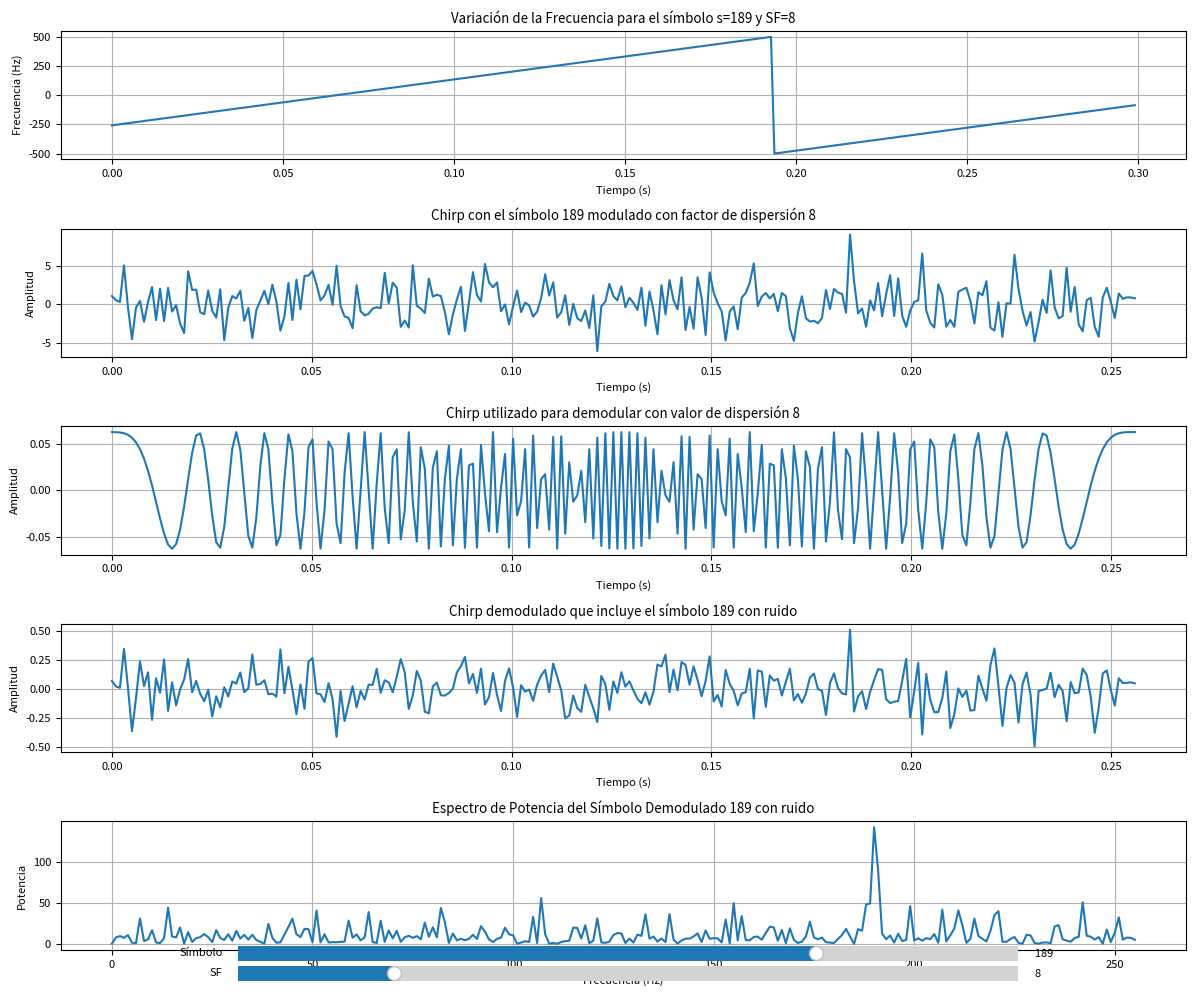

This figure's Python source:
import numpy as np
import matplotlib.pyplot as plt
from matplotlib.widgets import Slider

# Define características de la modulación
BW = 1000
Fs = 1000

# Define el símbolo inicial que se va a transmitir
s = 189

# Relación señal ruido
SNR = -10

# Período de muestreo y duración de cada símbolo
T = 1 / BW

# Función para generar símbolos
def generar_symb(Ts, Fs, s, SF):
    t = np.linspace(0, Ts, int(Ts * Fs))
    chirp = np.exp(1j * 2 * np.pi * (s * BW / (2 ** SF) * t + (BW / (2 * Ts)) * t**2))
    return t, chirp

# Función para añadir ruido a la señal
def add_noise(signal, SNR):
    signal_power = np.mean(np.abs(signal) ** 2)
    noise_power = signal_power / (10 ** (SNR / 10))
    noise = np.sqrt(noise_power / 2) * (np.random.randn(len(signal)) + 1j * np.random.randn(len(signal)))
    return signal + noise

# Función para actualizar los gráficos
def update(val):
    s = int(slider_s.val)
    SF = int(slider_sf.val)
    Ts = (2 ** SF) * T
    num_samples = int(Ts * Fs)
    
    symb_t, symb_f = generar_symb(Ts, Fs, s, SF)
    symb_f_noisy = add_noise(symb_f, SNR)
    symb_t_elongated = np.linspace(0, 0.3, int(0.3 * Fs))
    symb_f_elongated = np.exp(1j * 2 * np.pi * (s * BW / (2 ** SF) * symb_t_elongated + (BW / (2 * Ts)) * symb_t_elongated**2))
    instantaneous_phase = np.unwrap(np.angle(symb_f_elongated))
    instantaneous_frequency = np.diff(instantaneous_phase) / (2.0 * np.pi) * Fs
    
    base_down_chirp = np.zeros(num_samples, dtype=complex)
    k = 0
    for n in range(num_samples):
        if k >= (2 ** SF):
            k = k - (2 ** SF)
        k = k + 1
        base_down_chirp[n] = (1 / np.sqrt(2 ** SF)) * np.exp(-1j * 2 * np.pi * k * (k / (2 ** SF * 2)))
    
    dechirped = symb_f_noisy * base_down_chirp
    dechirped_fft = np.fft.fft(dechirped)
    power = np.abs(dechirped_fft) ** 2

    ax1.clear()
    ax1.plot(symb_t_elongated[:-1], instantaneous_frequency)
    ax1.set_title(f'Variación de la Frecuencia para el símbolo s={s} y SF={SF}')
    ax1.set_xlabel('Tiempo (s)')
    ax1.set_ylabel('Frecuencia (Hz)')
    ax1.grid()

    ax2.clear()
    ax2.plot(symb_t, np.real(symb_f_noisy))
    ax2.set_title(f'Chirp con el símbolo {s} modulado con factor de dispersión {SF}')
    ax2.set_xlabel('Tiempo (s)')
    ax2.set_ylabel('Amplitud')
    ax2.grid()

    ax3.clear()
    ax3.plot(symb_t, np.real(base_down_chirp))
    ax3.set_title(f'Chirp utilizado para demodular con valor de dispersión {SF}')
    ax3.set_xlabel('Tiempo (s)')
    ax3.set_ylabel('Amplitud')
    ax3.grid()

    ax4.clear()
    ax4.plot(symb_t, np.real(dechirped))
    ax4.set_title(f'Chirp demodulado que incluye el símbolo {s}, con ruido')
    ax4.set_xlabel('Tiempo (s)')
    ax4.set_ylabel('Amplitud')
    ax4.grid()

    ax5.clear()
    ax5.plot(f_sym, power)
    ax5.set_title(f'Espectro de Potencia del Símbolo Demodulado {s}, con ruido')
    ax5.set_xlabel('Frecuencia (Hz)')
    ax5.set_ylabel('Potencia')
    ax5.grid()

    fig.canvas.draw_idle()

# Ajustar el vector de tiempo para cubrir 300 ms
symb_t_elongated = np.linspace(0, 0.3, int(0.3 * Fs))

# Generar el chirp con la base temporal elongada
SF = 8
Ts = (2 ** SF) * T
symb_f_elongated = np.exp(1j * 2 * np.pi * (s * BW / (2 ** SF) * symb_t_elongated + (BW / (2 * Ts)) * symb_t_elongated**2))

# Calcular la frecuencia instantánea
instantaneous_phase = np.unwrap(np.angle(symb_f_elongated))
instantaneous_frequency = np.diff(instantaneous_phase) / (2.0 * np.pi) * Fs

# Transmite
num_samples = int(Ts * Fs)
base_down_chirp = np.zeros(num_samples, dtype=complex)

k = 0

for n in range(num_samples):
    if k >= (2 ** SF):
        k = k - (2 ** SF)
    k = k + 1
    base_down_chirp[n] = (1 / np.sqrt(2 ** SF)) * np.exp(-1j * 2 * np.pi * k * (k / (2 ** SF * 2)))

symb_t, symb_f = generar_symb(Ts, Fs, s, SF)
symb_f_noisy = add_noise(symb_f, SNR)
dechirped = symb_f_noisy * base_down_chirp
dechirped_fft = np.fft.fft(dechirped)

n = len(dechirped_fft)  # número de muestras
f = (np.arange(n)) * (Fs / n)  # Rango de frecuencias
f_sym = (f * 2 ** SF) / BW
power = np.abs(dechirped_fft) ** 2  # potencia de la señal

# Ajustar el tamaño de las fuentes
plt.rcParams.update({'font.size': 8})

# Crear una figura con subplots
fig, (ax1, ax2, ax3, ax4, ax5) = plt.subplots(5, 1, figsize=(12, 10))

# Grafica de la variación de la frecuencia para símbolo 189 con factor de dispersión 8
ax1.plot(symb_t_elongated[:-1], instantaneous_frequency)
ax1.set_title(f'Variación de la Frecuencia para el símbolo s={s} y SF={SF}')
ax1.set_xlabel('Tiempo (s)')
ax1.set_ylabel('Frecuencia (Hz)')
ax1.grid()

# Grafica Amplitud Vs. tiempo del Chrirp con el simbolo 189 modulado con factor de dispersión 8
ax2.plot(symb_t, np.real(symb_f_noisy))
ax2.set_title(f'Chirp con el símbolo {s} modulado con factor de dispersión {SF}')
ax2.set_xlabel('Tiempo (s)')
ax2.set_ylabel('Amplitud')
ax2.grid()

# Gráfica del Chirp utilizado para demodular con valor de dispersión 8
ax3.plot(symb_t, np.real(base_down_chirp))
ax3.set_title(f'Chirp utilizado para demodular con valor de dispersión {SF}')
ax3.set_xlabel('Tiempo (s)')
ax3.set_ylabel('Amplitud')
ax3.grid()

# Gráfica Amplitud vs. tiempo del chirp demodulado que incluye el símbolo 189
ax4.plot(symb_t, np.real(dechirped))
ax4.set_title(f'Chirp demodulado que incluye el símbolo {s} con ruido')
ax4.set_xlabel('Tiempo (s)')
ax4.set_ylabel('Amplitud')
ax4.grid()

# Graficar el espectro de potencia
ax5.plot(f_sym, power)
ax5.set_title(f'Espectro de Potencia del Símbolo Demodulado {s} con ruido')
ax5.set_xlabel('Frecuencia (Hz)')
ax5.set_ylabel('Potencia')
ax5.grid()

# Ajustar el layout para que no se solapen los subplots
plt.tight_layout()

# Crear la barra deslizante para el símbolo
ax_slider_s = plt.axes([0.2, 0.03, 0.65, 0.03], facecolor='lightgoldenrodyellow')
slider_s = Slider(ax_slider_s, 'Símbolo', 0, 255, valinit=s, valstep=1)
slider_s.on_changed(update)

# Crear la barra deslizante para el factor de dispersión
ax_slider_sf = plt.axes([0.2, 0.01, 0.65, 0.03], facecolor='lightgoldenrodyellow')
slider_sf = Slider(ax_slider_sf, 'SF', 7, 12, valinit=SF, valstep=1)
slider_sf.on_changed(update)

plt.show()